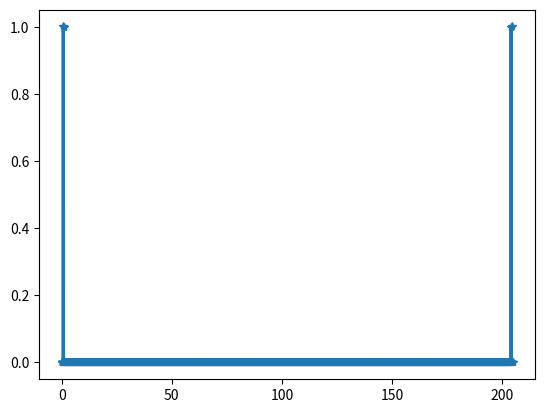
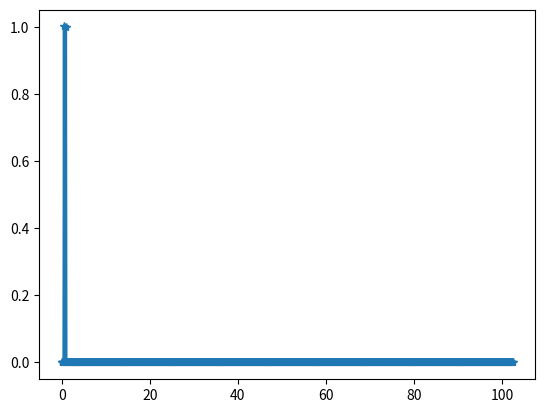

These charts were generated, in order, by the following Python code:
# -*- coding: utf-8 -*-
"""
Created on Wed May  6 00:48:34 2015

[redacted]
"""

import numpy as np
import matplotlib.pyplot as plt
from math import pi

tau = 2.
f = 1/tau

#t0 = 0
T = 10.
N = 2048

t = np.linspace(0,T,N)
y = np.sin(2*pi*f*t) + np.sin(2*pi*2*f*t)

# fft normal
fft = np.fft.fft(y)*2/N
fft2 = np.absolute(fft)**2

frec = np.arange(N)/T

plt.figure(5)
plt.plot(frec,fft2,'*-')

# fft real
rfft = np.fft.rfft(y)*2/len(y)
rfft = np.absolute(rfft)**2
frec = np.arange(len(rfft))/T

plt.figure(6)
plt.plot(frec,rfft,'*-')
plt.show()

'''
def fft_real(y,t):
    T = t[-1]-t[0]
    return frec, rfft    
frec, rfft = fft_real
'''
